Dataset: dataset (GitHub, Yallmeetgolden/thesis-project). Classes: blurry, sharp.

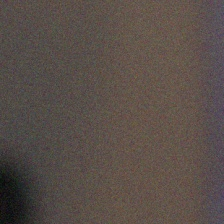
Label: blurry

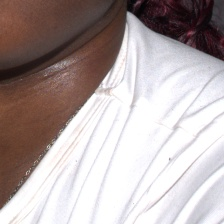
Label: sharp

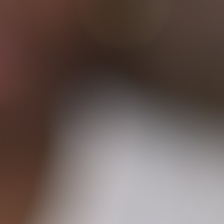
Label: blurry

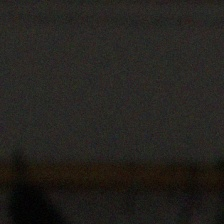
Label: blurry

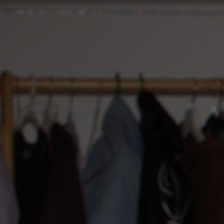
Label: sharp

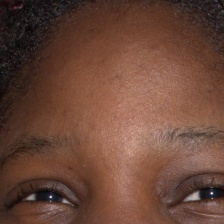
Label: sharp
